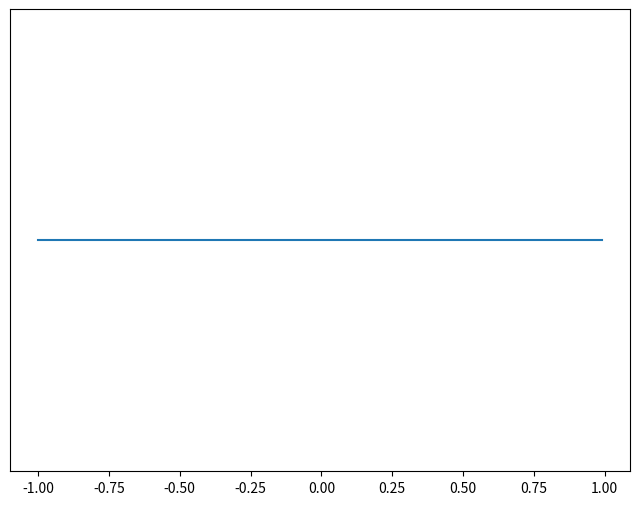

Python code for this plot: (Note: this script raises an exception after producing the figure.)
import matplotlib.pyplot as plt
import numpy as np

def plot_bias_models():

	def plot_model(b, ax):
		x = 2-b
		y = 1 - x/2

		ax.plot((0, x), (1, y), color='blue')
		ax.plot((x, 2), (y, 0), linestyle='dashed', color='blue')

		if b:
			ax.plot((x, 2), (y, 1), color='red')

			ax.plot((x, 2), (0, 0), color='green')
			ax.plot((x, x), (-0.05, 0.05), color='green')
			ax.plot((2, 2), (-0.05, 0.05), color='green')
			ax.text((2+x)/2, -0.075, 'B', color='green', fontsize=10)

		ax.set_title(f'Confirmation Bias Model (B = {b})', fontsize=12)


	fig, axs = plt.subplots(2, 2, figsize=(14, 8), sharex=True, sharey=True)

	plot_model(0, axs[0, 0])
	plot_model(1, axs[0, 1])
	plot_model(0.75, axs[1, 0])
	plot_model(0.25, axs[1, 1])

	fig.text(0.5, 0.04, 'Difference in opinion, d', ha='center', fontsize=12)
	fig.text(0.08, 0.5, 'Probability of strengthening opinion, P(S)', va='center', rotation='vertical', fontsize=12)

	plt.savefig('data/bias-model.png', dpi=600, bbox_inches='tight')


def plot_poster_distribution_model(dist):
	opinions = np.arange(-1.0, 1.0, 0.01)

	if dist == 'uniform':
		probs = np.ones_like(opinions)
	elif dist == 'bimodal':
		probs = np.cos((opinions + 1) / 2 * np.pi) ** 2
	elif dist == 'centered':
		probs = np.cos(opinions / 2 * np.pi) ** 2
	elif dist == 'skewed':
		probs = np.cos((opinions + 1) / 4 * np.pi) ** 2
	else:
		raise ValueError('Invalid poster distribution')
	
	probs /= np.sum(probs)
	fig, ax = plt.subplots(figsize=(8, 6))
	ax.plot(opinions, probs)
	ax.set_yticks([])
	fig.savefig(f'data/platform-vs-agent-bias/{dist}_dist.png', dpi=600, bbox_inches='tight')


if __name__ == '__main__':
	plot_poster_distribution_model('uniform')
	plot_poster_distribution_model('bimodal')
	plot_poster_distribution_model('centered')
	plot_poster_distribution_model('skewed')
	